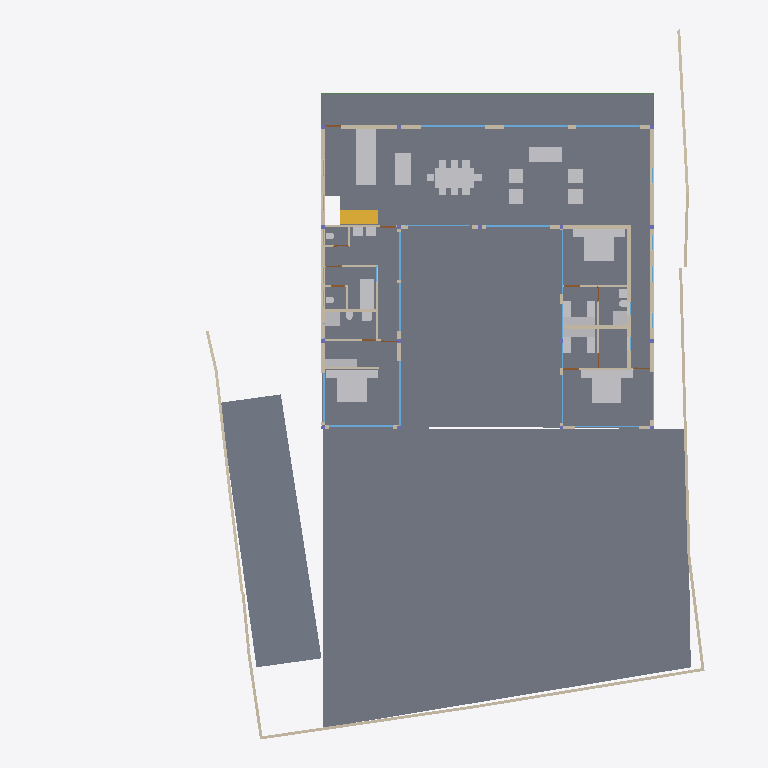
Plan cut of the same IFC building model at storey 'GF' (level 0.45 m, cut at 1.85 m), seen from above with north up, elements coloured by IFC class: 40 walls (beige), 36 other elements (light grey), 15 windows (light blue), 4 slabs (grey), 4 doors (brown), 3 beams (green), 1 stair flight (yellow). Cut surfaces are drawn darker.
Extent 40.0 m × 44.4 m × 7.5 m (x, y, z). Storeys (5): BF at -2.55 m; 00 at 0.00 m; GF at 0.45 m; GF Lintel at 3.15 m; FF at 3.65 m. Elements (185): 54 IfcWall, 30 IfcWindow, 23 IfcFurniture, 16 IfcColumn, 14 IfcDoor, 13 IfcBeam, 10 IfcSanitaryTerminal, 9 IfcSlab, 5 IfcFurnishingElement, 3 IfcCovering, 3 IfcRailing, 2 IfcStairFlight.

HEADER;
FILE_DESCRIPTION(('ViewDefinition [CoordinationView]'),'2;1');
FILE_NAME('Manilal.ifc','2024-12-31T18:50:19+05:30',(''),(''),'IfcOpenShell 0.8.0','Bonsai 0.8.0','');
FILE_SCHEMA(('IFC4X3'));
ENDSEC;
DATA;
#1480=IFCPROJECT('2TuuvCHJz54PsFPcraEbH$',$,'My Project',$,$,$,$,(#3,#128),#1481);
#3305=IFCSITE('0lpfVeOW52QfroqLYyHNY2',$,'My Site',$,$,#26,$,$,$,$,$,$,$,$);
#22021=IFCSITE('3bEIgyqTrDuwi1cEDDCOva',$,'Site',$,$,#22364,#22354,$,$,$,$,$,$,$);
#3313=IFCBUILDING('0MzaWOaS178x5FMqOflU3C',$,'My Building',$,$,#25,$,$,$,$,$,$);
#2081=IFCBUILDINGSTOREY('09kFoqoxrCvB1_fcEsMZsQ',$,'GF',$,$,#217,$,$,$,$);
#2986=IFCBUILDINGSTOREY('0zoFHJ9PnFW80M$mIVDQW3',$,'BF',$,$,#14477,$,$,$,$);
#17145=IFCBUILDINGSTOREY('0MckaoTknA3edZMUNhTyAK',$,'FF',$,$,#17254,$,$,$,$);
#20035=IFCBUILDINGSTOREY('3LpnsPikv4mRTBpfC3WQtx',$,'00',$,$,#20051,$,$,$,$);
#23582=IFCBUILDINGSTOREY('0DtUgpQ1b6nBmkLmvc_ehu',$,'GF Lintel',$,$,#23767,$,$,$,$);
#20004=IFCSLAB('2GmqP$Wiz2HBtZ3_3kNDpG',$,'Slab',$,$,#20401,#20015,$,$);
#2047=IFCSLAB('0o4IYvr$r5a9xXip1qf77x',$,'Slab',$,$,#2048,#2052,$,$);
#29284=IFCSLAB('3iSMNRhjn6RxAf9MsQotHf',$,'Slab',$,$,#29347,#29295,$,$);
#19980=IFCSLAB('0gBflP6QrCERrajZS4Jcb5',$,'Slab',$,$,#20003,#19995,$,$);
#7058=IFCFURNITURE('29pE85kkP97uASnGdXI9bH',$,'Furniture',$,$,#7265,#7090,$,$);
#11846=IFCFURNITURE('39rrc9a3PCpOjz$eiTdf$W',$,'Furniture',$,$,#11956,#11878,$,$);
#12030=IFCFURNITURE('3B8s7E7fjDlO_NqnYQjYof',$,'Furniture',$,$,#33408,#12043,$,$);
#11957=IFCFURNITURE('2J33rbez11iRfVrYceM8DY',$,'Furniture',$,$,#12029,#11970,$,$);
#29068=IFCWALL('0ANwf3v498sedqkWZL6_z7',$,'Wall',$,$,#29237,#29079,$,$);
#28928=IFCWALL('0FnkLDqRLEbe$2Cj2b_3Yy',$,'Wall',$,$,#29014,#28939,$,$);
#28507=IFCFURNISHINGELEMENT('2qQryOTgj219SMJ7P_uMmY',$,'FurnishingElement',$,$,#28802,#28539,$);
#28561=IFCFURNISHINGELEMENT('2h8RQgk$j4rAz9D7Dsxu8o',$,'FurnishingElement',$,$,#29312,#28574,$);
#3805=IFCWALL('2m21DN_zz0gvlfwzs2sCpW',$,'Wall',$,$,#7760,#3825,$,$);
#1526=IFCWALL('1CCeDmF7D6CgViS7R2QfSU',$,'Wall',$,$,#23334,#1527,$,$);
#31112=IFCSTAIRFLIGHT('0W7HHtR0DCxRj$G6NhcKcR',$,'StairFlight',$,$,#31818,#31141,$,8,7,0.168750002980232,0.150000005960464,.STRAIGHT.);
#19509=IFCFURNISHINGELEMENT('1wEKKIVzjDLeDjVjJGXiki',$,'FurnishingElement',$,$,#29307,#19541,$);
#7098=IFCFURNITURE('3MXk8gWif1ohE$RfY6DOqq',$,'Furniture',$,$,#7270,#7130,$,$);
#26216=IFCWALL('0OsEPs_bHDiuVXt9yc07Ua',$,'Wall',$,$,#28368,#26227,$,$);
#26337=IFCWALL('0dMaumaK11Re$pxoZyVSQ9',$,'Wall',$,$,#27501,#26348,$,$);
#31664=IFCFURNITURE('3u955XydT70hbs66JHvwOw',$,'Furniture',$,$,#35576,#31696,$,$);
#37612=IFCWALL('2oouJeu9XF0PkUjeEvxQOm',$,'Wall',$,$,#37740,#37632,$,$);
#25980=IFCWALL('21BewHu4D5mxAIRCfh_HLz',$,'Wall',$,$,#26113,#25991,$,$);
#35319=IFCWALL('2ecVpX7frBE9HnXe73i5Ta',$,'Wall',$,$,#38029,#35339,$,$);
#36042=IFCWALL('2FDZc$1Z57bgSDQnhsHhc1',$,'Wall',$,$,#36253,#36062,$,$);
#29907=IFCBEAM('2zUjaUIRX8PO_$$4dpm23v',$,'Beam',$,$,#30029,#29919,$,$);
#25887=IFCWALL('3DOK2PUDn3QwM2HLeZR6QD',$,'Wall',$,$,#29151,#25894,$,$);
#27060=IFCWALL('10l$0x7lzBbBMMGF1qxI0s',$,'Wall',$,$,#27511,#27071,$,$);
#26619=IFCWALL('0FMxrmeoPF7x0oR7G9$aVh',$,'Wall',$,$,#27506,#26630,$,$);
#26581=IFCWALL('1BJSGVRrzEK97cy18zIEvj',$,'Wall',$,$,#26618,#26592,$,$);
#2037=IFCWALL('2UVtoYL$14dgND2FpfCTNX',$,'Wall',$,$,#7688,#2042,$,$);
#36774=IFCFURNITURE('1f9tLB4VnBlv5oO0bdcolz',$,'Furniture',$,$,#36953,#36806,$,$);
#36979=IFCFURNITURE('0Pm_4GfKv2mQsXch5x2WwC',$,'Furniture',$,$,#37278,#36992,$,$);
#37279=IFCFURNITURE('1EqBHW51v1NQY65qsTLCcP',$,'Furniture',$,$,#37454,#37292,$,$);
#7853=IFCWALL('27UD4TXAD7ihl0Wy7NK4TU',$,'Wall',$,$,#37968,#7873,$,$);
#582=IFCWALL('0puYeWxQr6bfGaA8vxH1wQ',$,'Wall',$,$,#4126,#583,$,$);
#7183=IFCFURNITURE('0I7Hp4EB58Eh801L1SZ2MY',$,'Furniture',$,$,#7229,#7196,$,$);
#24767=IFCWALL('3seXGpTSL6XhvyF$KjqKBZ',$,'Wall',$,$,#24907,#24787,$,$);
#26134=IFCWALL('3i_YpJFe9529T2L9L4$CKB',$,'Wall',$,$,#27496,#26145,$,$);
#7138=IFCFURNITURE('07u5w712j3mw4b0aBksq9x',$,'Furniture',$,$,#7182,#7170,$,$);
#7204=IFCFURNITURE('0w5hTHOp59R8PIefbPbOxu',$,'Furniture',$,$,#7275,#7217,$,$);
#12894=IFCSANITARYTERMINAL('3xh$jYsPrCdfbzsoMPaU7d',$,'SanitaryTerminal',$,$,#36958,#12907,$,$);
#7230=IFCFURNITURE('257RdHH05EBOcTJGwoEUlD',$,'Furniture',$,$,#7280,#7243,$,$);
#12729=IFCSANITARYTERMINAL('0UKEaQ9Tn4MRHW837EcL3f',$,'SanitaryTerminal',$,$,#37449,#12761,$,$);
#26770=IFCWALL('27WVA19Qv4efvQm6cWiqsn',$,'Wall',$,$,#26867,#26781,$,$);
#1256=IFCWALL('3lCTnZM_XFn9QCb3frIzB4',$,'Wall',$,$,#36565,#1262,$,$);
#1342=IFCWALL('1zYAwAgZ94A9q2Xf$lP7Cn',$,'Wall',$,$,#35925,#1343,$,$);
#16917=IFCWINDOW('3G1mMYAGX79eowjRiaFEeV',$,'Window',$,$,#23062,#17969,$,$,$,$,$,$);
#639=IFCWALL('1wEyaVID18kwvx4VmqDD5O',$,'Wall',$,$,#23052,#640,$,$);
#33135=IFCWALL('0nbs2dVDH7iRh8XTg1CqjR',$,'Wall',$,$,#36726,#33155,$,$);
#17752=IFCWINDOW('27xwU_L9z1N8K65V5mWnWk',$,'Window',$,$,#18697,#17783,$,$,$,$,$,$);
#17817=IFCWINDOW('0K_TSDQ8z2xBSnirTZ56VX',$,'Window',$,$,#18702,#17848,$,$,$,$,$,$);
#17882=IFCWINDOW('1LMk6qycf7ZBBgAT1E008M',$,'Window',$,$,#17961,#17913,$,$,$,$,$,$);
#17002=IFCWINDOW('3dY$LTDzL1V9Sf86htGC3E',$,'Window',$,$,#23153,#23108,$,$,$,$,$,$);
#29664=IFCWINDOW('1HEBEgWRL3tO1pCgL$32S7',$,'Window',$,$,#38212,#29695,$,$,$,$,$,$);
#37213=IFCFURNITURE('0ZsMr5SgX4i9_LvD6KNu7M',$,'Furniture',$,$,#37245,#37226,$,$);
#37246=IFCFURNITURE('0iZLW$5Tb4cftat_06nqus',$,'Furniture',$,$,#37304,#37259,$,$);
#37333=IFCFURNITURE('3lepHPEHD6IRyIsWCHn3nv',$,'Furniture',$,$,#37464,#37346,$,$);
#37305=IFCFURNITURE('1nOtiQUDzDPOono6L$kwCr',$,'Furniture',$,$,#37459,#37318,$,$);
#27098=IFCWALL('2qQNxnpy98iB6JMyhLi2FK',$,'Wall',$,$,#27516,#27109,$,$);
#1112=IFCWALL('0ZJZVj_BPB0RhymVqZDjrB',$,'Wall',$,$,#36225,#1118,$,$);
#1208=IFCWALL('1Hb8r5zuL4OAK8piaGgE3q',$,'Wall',$,$,#7784,#1214,$,$);
#1178=IFCWALL('3AfEJ0oVbCRebTpYg3hat2',$,'Wall',$,$,#36769,#1184,$,$);
#34870=IFCWINDOW('3114Sahsz6qxnepmk3atPk',$,'Window',$,$,#36010,#34957,$,$,$,$,$,$);
#11978=IFCFURNITURE('2GNkki_F53svXIRizzljEt',$,'Furniture',$,$,#12081,#11991,$,$);
#25255=IFCWINDOW('3qVhaXBG9FkBXwcjQmWrTs',$,'Window',$,$,#33493,#25286,$,$,$,$,$,$);
#33494=IFCWINDOW('0DfT7gzLn4Lv08ZX6rOu1A',$,'Window',$,$,#35586,#33507,$,$,$,$,$,$);
#7785=IFCWALL('3alb8PmNnBWRaq9wE7XFnt',$,'Wall',$,$,#9032,#7805,$,$);
#31788=IFCSANITARYTERMINAL('1k$1F$QwDAaQd7DgWKkhJt',$,'SanitaryTerminal',$,$,#33453,#31801,$,$);
#32932=IFCSANITARYTERMINAL('0alXl67Mz3UOHuHPJAAx8X',$,'SanitaryTerminal',$,$,#33458,#32945,$,$);
#12946=IFCSANITARYTERMINAL('237pQbKSj1tg5CbkfQmNl1',$,'SanitaryTerminal',$,$,#36973,#12959,$,$);
#11886=IFCFURNITURE('08t00vVFn2_PNEL0nmpi4V',$,'Furniture',$,$,#11930,#11918,$,$);
#11931=IFCFURNITURE('2JL5EreVn6NOEYfo807d0n',$,'Furniture',$,$,#12003,#11944,$,$);
#12004=IFCFURNITURE('02WBzZCzP2KAAtS0n6Ju_u',$,'Furniture',$,$,#12055,#12017,$,$);
#12056=IFCFURNITURE('1Tx$doZ9b7ixhiQ_gbtQd4',$,'Furniture',$,$,#33413,#12069,$,$);
#12082=IFCFURNITURE('1ijuMDyij9H8QL3CN8GtC4',$,'Furniture',$,$,#33418,#12095,$,$);
#1283=IFCWALL('3TMKTJOXP4kO7RGlBcguQ3',$,'Wall',$,$,#36693,#1289,$,$);
#12849=IFCSANITARYTERMINAL('1ztpUHwNv1MuVJRLc_toj6',$,'SanitaryTerminal',$,$,#12945,#12881,$,$);
#1150=IFCWALL('0aKvyba_z62RuKoTMxTg1q',$,'Wall',$,$,#35859,#1156,$,$);
#830=IFCWALL('3mmmmgkTnBnuKE_xizEAsI',$,'Wall',$,$,#23266,#831,$,$);
#23385=IFCWINDOW('3liBQwp293KPogKKZ10Jtg',$,'Window',$,$,#23464,#23416,$,$,$,$,$,$);
#25457=IFCWINDOW('0wGf7PLdj6Se1mi8Sh7afr',$,'Window',$,$,#25536,#25488,$,$,$,$,$,$);
#17427=IFCWINDOW('0WNCgtehP23QAcrC16BDxC',$,'Window',$,$,#38184,#17459,$,$,$,$,$,$);
#759=IFCWALL('2oaKXdvK5CSQabCZPFlcnS',$,'Wall',$,$,#23295,#760,$,$);
#25537=IFCWINDOW('0FOplP2JD2kRmePC4Pk0B9',$,'Window',$,$,#25621,#25568,$,$,$,$,$,$);
#1082=IFCWALL('1a82arclDEHvPmp$lC742s',$,'Wall',$,$,#37878,#1083,$,$);
#12769=IFCSANITARYTERMINAL('2vdxbHG$XBkAinHNSDuSLM',$,'SanitaryTerminal',$,$,#12919,#12801,$,$);
#38055=IFCWALL('2gLhEg0Ir448olTCvr09uT',$,'Wall',$,$,#38174,#38075,$,$);
#12920=IFCSANITARYTERMINAL('0kpsmz29D8juUyM19Wtlly',$,'SanitaryTerminal',$,$,#36963,#12933,$,$);
#25622=IFCWINDOW('03HgKoXUP97huBY23s7FSC',$,'Window',$,$,#25886,#25650,$,$,$,$,$,$);
#25686=IFCWINDOW('1UgXCtaA1DUBFpQsbjXAxO',$,'Window',$,$,#25772,#25717,$,$,$,$,$,$);
#7689=IFCWALL('0dxWKeo9r0A8LiqkBJOP0c',$,'Wall',$,$,#7779,#7709,$,$);
#32315=IFCWALL('3sXtLfsdzAsP$m$Bgf_0Ii',$,'Wall',$,$,#33979,#32335,$,$);
#28808=IFCWALL('3m8X89_nHEBQ3A$cO0dW30',$,'Wall',$,$,#28894,#28828,$,$);
#12972=IFCSANITARYTERMINAL('13oTwo02v0rfGZnyR94yqz',$,'SanitaryTerminal',$,$,#36968,#12985,$,$);
#12998=IFCSANITARYTERMINAL('1pCYUjjaX5yvTggnnvT9WB',$,'SanitaryTerminal',$,$,#33443,#13011,$,$);
#32778=IFCWALL('38$i0XacH6GQmJJVqzqXAJ',$,'Wall',$,$,#36391,#32798,$,$);
#29960=IFCBEAM('3JCEdRie563Ouok6uI9H1d',$,'Beam',$,$,#30051,#29971,$,$);
#30052=IFCBEAM('1G8C0I2VbAu9mch0yk53rv',$,'Beam',$,$,#30127,#30063,$,$);
#982=IFCWALL('3lK6pUJ4v5Vw3nrT92yhod',$,'Wall.007',$,$,#23090,#983,$,$);
#28649=IFCDOOR('2d$ZxQumn8_uDNm0m9BynD',$,'Door',$,$,#28730,#28680,$,2.09999990463257,1.0,$,$,$);
#9033=IFCDOOR('1G5Su1EVTF8AbsbEytgRBM',$,'Door',$,$,#36923,#9065,$,2.09999990463257,1.0,$,$,$);
#9116=IFCDOOR('0HKc9Pc_X5Jfo9vKdPFEaJ',$,'Door',$,$,#13139,#9147,$,2.09999990463257,1.0,$,$,$);
#33322=IFCDOOR('3Z$ZtzBaT7quIsSo_g_YQn',$,'Door',$,$,#36235,#33353,$,2.09999990463257,1.0,$,$,$);
ENDSEC;